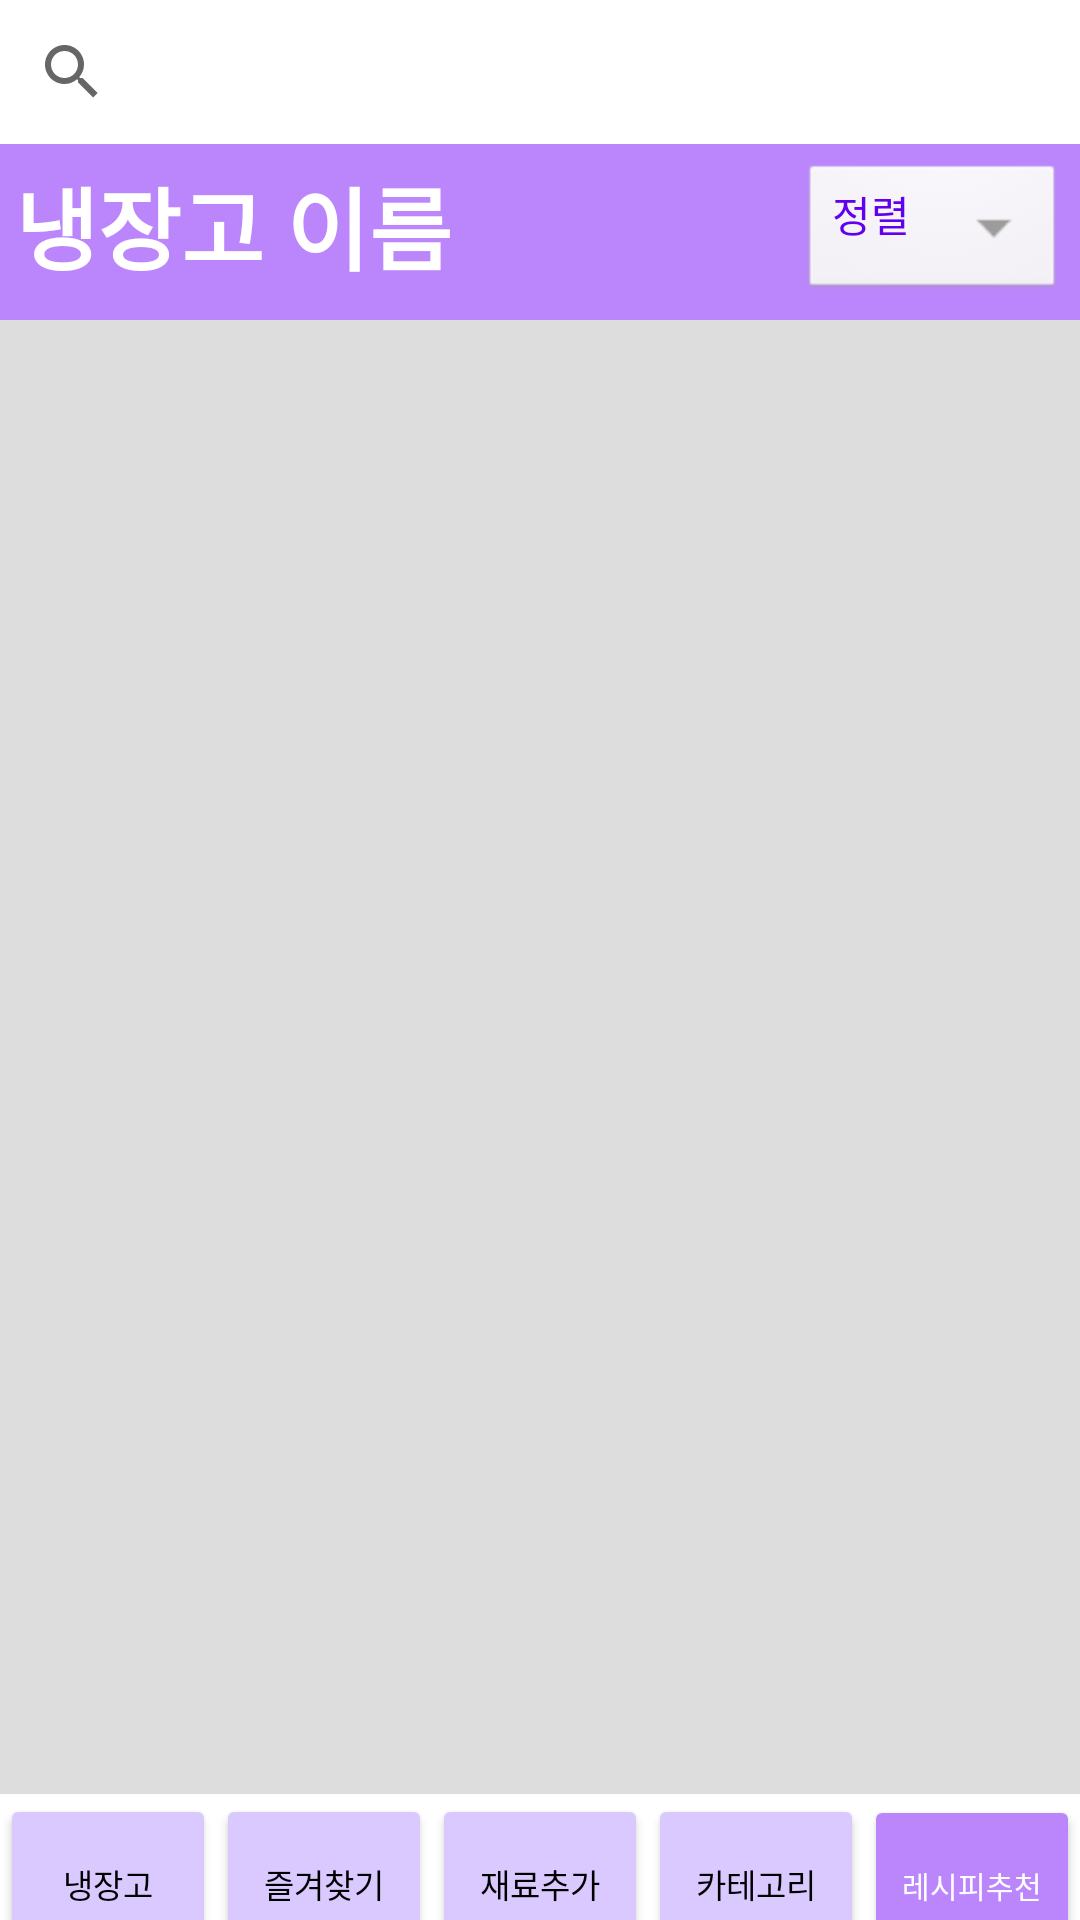

Android layout source for this screen:
<!-- AndroidManifest.xml: application theme Theme.RefridgeProject -->
<!-- res/layout/recipe_list.xml -->
<?xml version="1.0" encoding="utf-8"?>
<RelativeLayout xmlns:android="http://schemas.android.com/apk/res/android"    xmlns:app="http://schemas.android.com/apk/res-auto"
    xmlns:tools="http://schemas.android.com/tools"
    android:layout_width="match_parent"
    android:layout_height="match_parent"
    tools:context=".view.activity.MainActivity">


    <LinearLayout
        android:layout_width="match_parent"
        android:layout_height="match_parent"
        android:orientation="vertical">


        <LinearLayout
            android:id="@+id/linearLayout2"
            android:layout_width="match_parent"
            android:layout_height="598dp"
            android:layout_above="@+id/buttonLayout"
            android:background="#DDDDDD"
            android:orientation="vertical">

            <SearchView
                android:layout_width="match_parent"
                android:layout_height="wrap_content"
                android:background="#ffffff" />

            <RelativeLayout
                android:layout_width="match_parent"
                android:layout_height="wrap_content"
                android:background="@color/purple_200"
                android:orientation="horizontal">

                <TextView
                    android:id="@+id/ref_name"
                    android:layout_width="wrap_content"
                    android:layout_height="wrap_content"
                    android:text="냉장고 이름"
                    android:textSize="30dp"
                    android:layout_margin="5dp"
                    android:textColor="@color/white"
                    android:textStyle="bold"
                    />

                <Button
                    android:id="@+id/btn_recsort"
                    android:layout_width="wrap_content"
                    android:layout_height="wrap_content"
                    android:layout_alignParentEnd="true"
                    android:layout_marginTop="5dp"
                    android:layout_marginEnd="5dp"
                    android:layout_marginBottom="5dp"
                    android:background="@android:drawable/btn_dropdown"
                    android:paddingTop="0dp"
                    android:text="정렬"
                    android:textAlignment="textStart"
                    android:textColor="@color/purple_500"
                    app:backgroundTint="#9CFFFFFF"
                    app:backgroundTintMode="src_atop" />
            </RelativeLayout>

            <ListView
                android:id="@+id/list_recipe"
                android:layout_width="match_parent"
                android:layout_height="wrap_content" />


        </LinearLayout>

        <LinearLayout
            android:id="@+id/buttonLayout"
            android:layout_width="match_parent"
            android:layout_height="wrap_content"
            android:orientation="horizontal"
            android:layout_alignParentBottom="true">

            <Button
                android:id="@+id/btn_refback"
                android:layout_width="wrap_content"
                android:layout_height="60dp"
                android:layout_weight="1"
                android:backgroundTint="#dac9ff"
                android:text="냉장고"
                android:textColor="#000000"
                android:textSize="11dp" />

            <Button
                android:id="@+id/btn_listFavorite"
                android:layout_width="wrap_content"
                android:layout_height="60dp"
                android:layout_weight="1"
                android:backgroundTint="#dac9ff"
                android:text="즐겨찾기"
                android:textColor="#000000"
                android:textSize="11dp" />

            <Button
                android:id="@+id/btn_foodAdd"
                android:layout_width="wrap_content"
                android:layout_height="60dp"
                android:layout_weight="1"
                android:backgroundTint="#dac9ff"
                android:text="재료추가"
                android:textColor="#000000"
                android:textSize="11dp" />

            <Button
                android:id="@+id/btn_list_category"
                android:layout_width="wrap_content"
                android:layout_height="60dp"
                android:layout_weight="1"
                android:backgroundTint="#dac9ff"
                android:text="카테고리"
                android:textColor="#000000"
                android:textSize="11dp" />

            <Button
                android:id="@+id/btn_recipe"
                android:layout_width="wrap_content"
                android:layout_height="60dp"
                android:layout_weight="1"
                android:backgroundTint="@color/purple_200"
                android:text="레시피추천"
                android:textColor="#FFFFFF"
                android:textSize="10dp" />
        </LinearLayout>

    </LinearLayout>
</RelativeLayout>
<!-- resources referenced by this layout -->
<resources>
  <color name="purple_200">#FFBB86FC </color>
  <color name="purple_500">#FF6200EE</color>
  <color name="white">#FFFFFFFF</color>
  <style name="Theme.RefridgeProject" parent="Theme.MaterialComponents.DayNight.DarkActionBar">
          
          <item name="colorPrimary">@color/purple_500</item>
          <item name="colorPrimaryVariant">@color/purple_700</item>
          <item name="colorOnPrimary">@color/white</item>
          
          <item name="colorSecondary">@color/teal_200</item>
          <item name="colorSecondaryVariant">@color/teal_700</item>
          <item name="colorOnSecondary">@color/black</item>
          
          <item name="android:statusBarColor" tools:targetApi="21">?attr/colorPrimaryVariant</item>
          
          <item name="windowNoTitle">true</item>
          <item name="android:windowNoTitle">true</item>
      </style>
  <color name="purple_700">#FF3700B3</color>
  <color name="teal_200">#FF03DAC5</color>
  <color name="teal_700">#FF018786</color>
  <color name="black">#FF000000</color>
</resources>
